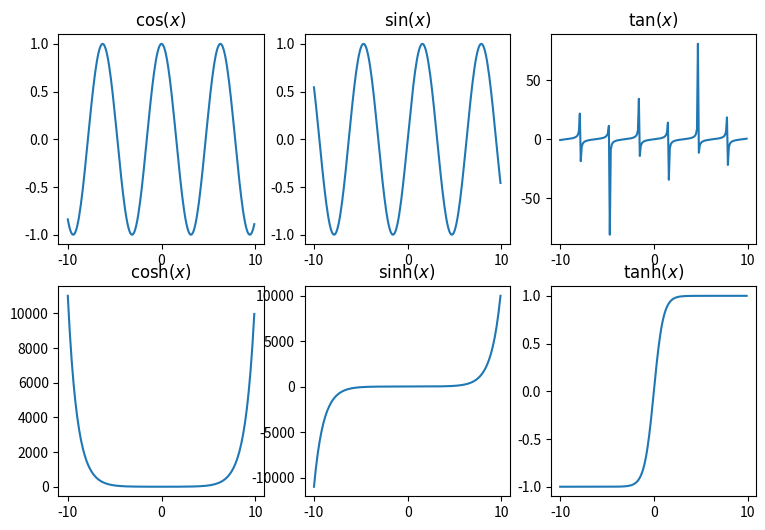

This chart was generated by the following Python code:
#!/usr/bin/env python3
# -*- coding: utf-8 -*-

# [redacted]

import numpy as np
import matplotlib.pyplot as plt

x = np.arange(-10, 10, 0.1)

y_array_list = [np.cos(x),
                np.sin(x),
                np.tan(x),
                np.cosh(x),
                np.sinh(x),
                np.tanh(x)]

title_list = [r"$\cos(x)$",
              r"$\sin(x)$",
              r"$\tan(x)$",
              r"$\cosh(x)$",
              r"$\sinh(x)$",
              r"$\tanh(x)$"]

fig, axis_array = plt.subplots(nrows=2,
                               ncols=3,
                               squeeze=False,   # <- Always make a 2D array, whatever nrows and ncols
                               figsize=(9, 6))

axis_array = axis_array.flat

for (axis, y, title) in zip(axis_array, y_array_list, title_list):
    axis.plot(x, y)
    axis.set_title(title)

plt.show()

